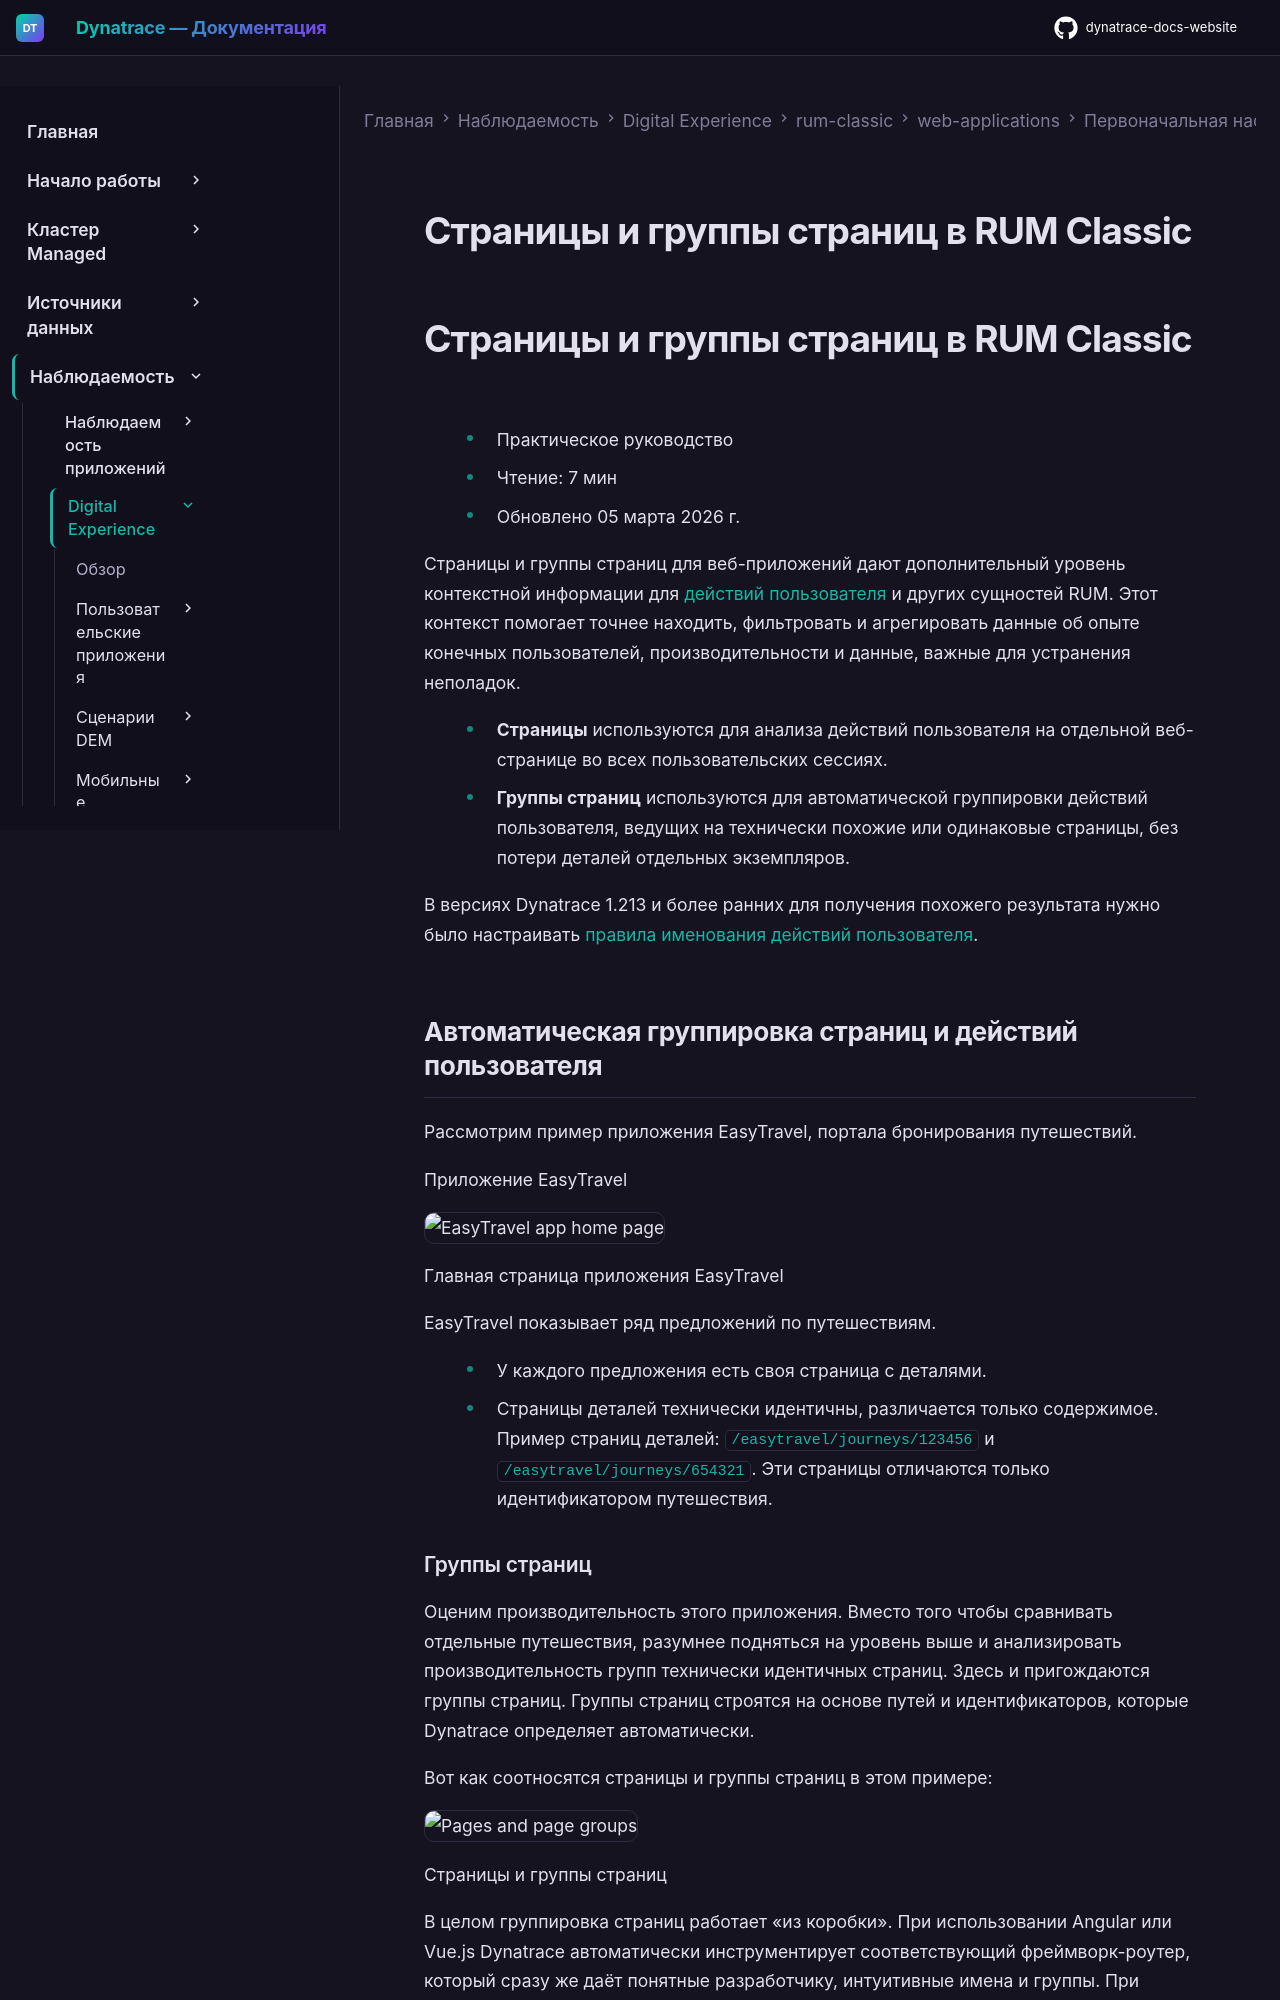

repository: Yerkebulan-Ardabayev/dynatrace-docs-website · page: managed-ru/observe/digital-experience/rum-classic/web-applications/initial-setup/pages-and-pagegroups/index.html · generator: mkdocs

---
title: Страницы и группы страниц в RUM Classic
source: https://docs.dynatrace.com/managed/observe/digital-experience/rum-classic/web-applications/initial-setup/pages-and-pagegroups
---

# Страницы и группы страниц в RUM Classic

# Страницы и группы страниц в RUM Classic

* Практическое руководство
* Чтение: 7 мин
* Обновлено 05 марта 2026 г.

Страницы и группы страниц для веб-приложений дают дополнительный уровень контекстной информации для [действий пользователя](/managed/observe/digital-experience/rum-classic/rum-concepts/user-actions "Learn what user actions are and how they help you understand what users do with your application.") и других сущностей RUM. Этот контекст помогает точнее находить, фильтровать и агрегировать данные об опыте конечных пользователей, производительности и данные, важные для устранения неполадок.

* **Страницы** используются для анализа действий пользователя на отдельной веб-странице во всех пользовательских сессиях.
* **Группы страниц** используются для автоматической группировки действий пользователя, ведущих на технически похожие или одинаковые страницы, без потери деталей отдельных экземпляров.

В версиях Dynatrace 1.213 и более ранних для получения похожего результата нужно было настраивать [правила именования действий пользователя](/managed/observe/digital-experience/rum-classic/web-applications/initial-setup/create-custom-names-for-user-actions "Customize automatically generated user action names for your web applications.").

## Автоматическая группировка страниц и действий пользователя

Рассмотрим пример приложения EasyTravel, портала бронирования путешествий.

Приложение EasyTravel

![EasyTravel app home page](https://dt-cdn.net/images/easytravel-1920-09f68a0a2f.png)

Главная страница приложения EasyTravel

EasyTravel показывает ряд предложений по путешествиям.

* У каждого предложения есть своя страница с деталями.
* Страницы деталей технически идентичны, различается только содержимое. Пример страниц деталей: `/easytravel/journeys/123456` и `/easytravel/journeys/654321`. Эти страницы отличаются только идентификатором путешествия.

### Группы страниц

Оценим производительность этого приложения. Вместо того чтобы сравнивать отдельные путешествия, разумнее подняться на уровень выше и анализировать производительность групп технически идентичных страниц. Здесь и пригождаются группы страниц. Группы страниц строятся на основе путей и идентификаторов, которые Dynatrace определяет автоматически.

Вот как соотносятся страницы и группы страниц в этом примере:

![Pages and page groups](https://dt-cdn.net/images/pages-and-page-groups-info-458-010ff91ea0.png)

Страницы и группы страниц

В целом группировка страниц работает «из коробки». При использовании Angular или Vue.js Dynatrace автоматически инструментирует соответствующий фреймворк-роутер, который сразу же даёт понятные разработчику, интуитивные имена и группы. При использовании других фреймворков, например React, Dynatrace применяет интеллектуальную группировку на стороне кластера на основе уровней пути и автоматического определения идентификаторов в пути страницы для группировки страниц веб-приложения.
